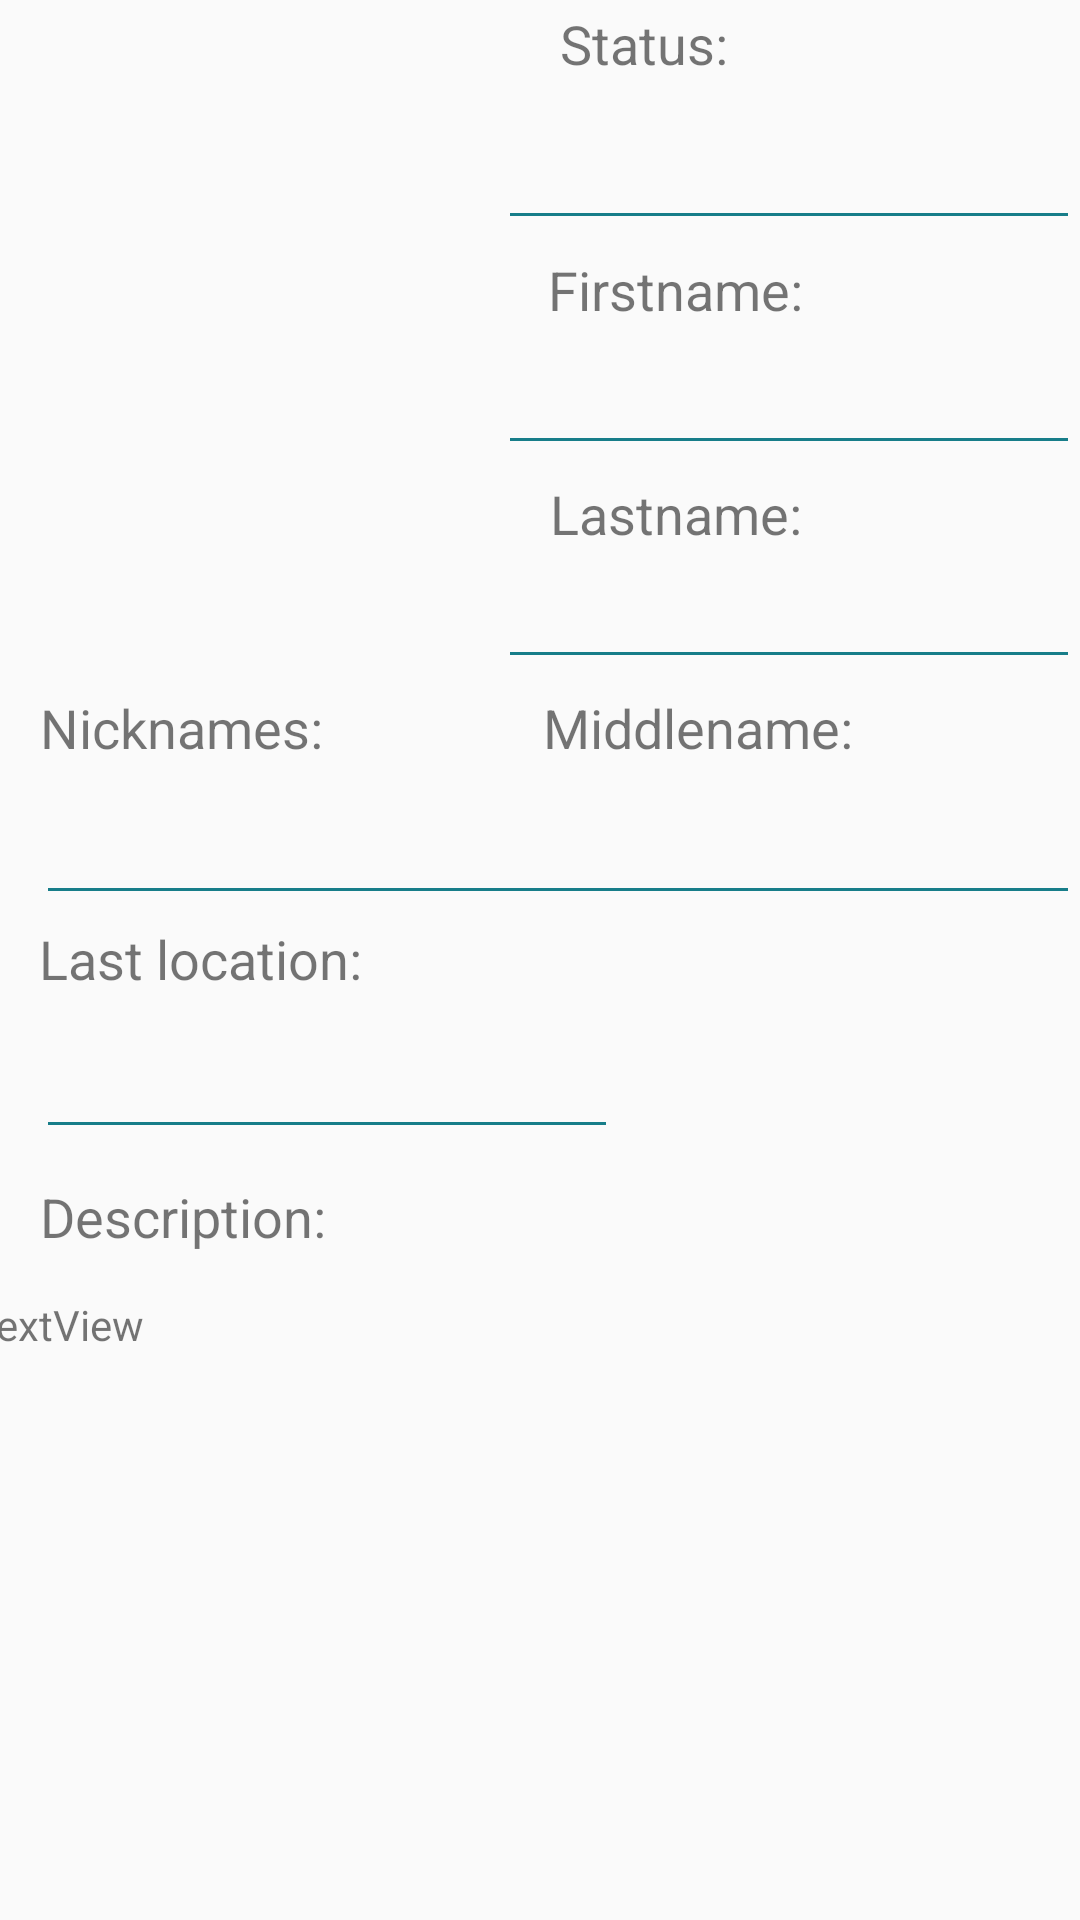

Here is an Android app screen rendered from its layout file. Give the layout XML and the strings, colors and styles it references.
<!-- AndroidManifest.xml: application theme AppTheme -->
<!-- res/layout/activity_show_wanted.xml -->
<?xml version="1.0" encoding="utf-8"?>
<androidx.constraintlayout.widget.ConstraintLayout xmlns:android="http://schemas.android.com/apk/res/android"
    xmlns:app="http://schemas.android.com/apk/res-auto"
    xmlns:tools="http://schemas.android.com/tools"
    android:layout_width="match_parent"
    android:layout_height="match_parent"
    tools:context=".ShowWantedActivity">

    <ImageView
        android:id="@+id/photoWanted"
        android:layout_width="176dp"
        android:layout_height="197dp"
        app:layout_constraintBottom_toBottomOf="parent"
        app:layout_constraintEnd_toEndOf="parent"
        app:layout_constraintHorizontal_bias="0.094"
        app:layout_constraintStart_toStartOf="parent"
        app:layout_constraintTop_toTopOf="parent"
        app:layout_constraintVertical_bias="0.047"
        app:srcCompat="@mipmap/ic_launcher" />

    <TextView
        android:id="@+id/textView8"
        android:layout_width="wrap_content"
        android:layout_height="wrap_content"
        android:text="Status:"
        android:textSize="18sp"
        app:layout_constraintBottom_toBottomOf="parent"
        app:layout_constraintEnd_toEndOf="parent"
        app:layout_constraintHorizontal_bias="0.614"
        app:layout_constraintStart_toStartOf="parent"
        app:layout_constraintTop_toTopOf="parent"
        app:layout_constraintVertical_bias="0.004" />

    <EditText
        android:id="@+id/statusEdit"
        android:layout_width="194dp"
        android:layout_height="48dp"
        android:ems="10"
        android:inputType="textPersonName"
        android:backgroundTint="#177D89"
        app:layout_constraintBottom_toBottomOf="parent"
        app:layout_constraintEnd_toEndOf="parent"
        app:layout_constraintHorizontal_bias="1.0"
        app:layout_constraintStart_toStartOf="parent"
        app:layout_constraintTop_toTopOf="parent"
        app:layout_constraintVertical_bias="0.054" />

    <TextView
        android:id="@+id/textView10"
        android:layout_width="wrap_content"
        android:layout_height="wrap_content"
        android:text="Firstname:"
        android:textSize="18sp"
        app:layout_constraintBottom_toBottomOf="parent"
        app:layout_constraintEnd_toEndOf="parent"
        app:layout_constraintHorizontal_bias="0.664"
        app:layout_constraintStart_toStartOf="parent"
        app:layout_constraintTop_toTopOf="parent"
        app:layout_constraintVertical_bias="0.137" />

    <EditText
        android:id="@+id/first_name"
        android:layout_width="194dp"
        android:layout_height="48dp"
        android:ems="10"
        android:inputType="textPersonName"
        android:backgroundTint="#177D89"
        app:layout_constraintBottom_toBottomOf="parent"
        app:layout_constraintEnd_toEndOf="parent"
        app:layout_constraintHorizontal_bias="1.0"
        app:layout_constraintStart_toStartOf="parent"
        app:layout_constraintTop_toTopOf="parent"
        app:layout_constraintVertical_bias="0.181" />

    <TextView
        android:id="@+id/textView12"
        android:layout_width="wrap_content"
        android:layout_height="wrap_content"
        android:text="Lastname:"
        android:textSize="18sp"
        app:layout_constraintBottom_toBottomOf="parent"
        app:layout_constraintEnd_toEndOf="parent"
        app:layout_constraintHorizontal_bias="0.664"
        app:layout_constraintStart_toStartOf="parent"
        app:layout_constraintTop_toTopOf="parent"
        app:layout_constraintVertical_bias="0.258" />

    <EditText
        android:id="@+id/last_name"
        android:layout_width="194dp"
        android:layout_height="48dp"
        android:ems="10"
        android:inputType="textPersonName"
        android:backgroundTint="#177D89"
        app:layout_constraintBottom_toBottomOf="parent"
        app:layout_constraintEnd_toEndOf="parent"
        app:layout_constraintHorizontal_bias="1.0"
        app:layout_constraintStart_toStartOf="parent"
        app:layout_constraintTop_toTopOf="parent"
        app:layout_constraintVertical_bias="0.301" />

    <TextView
        android:id="@+id/textView14"
        android:layout_width="wrap_content"
        android:layout_height="wrap_content"
        android:text="Middlename:"
        android:textSize="18sp"
        app:layout_constraintBottom_toBottomOf="parent"
        app:layout_constraintEnd_toEndOf="parent"
        app:layout_constraintHorizontal_bias="0.705"
        app:layout_constraintStart_toStartOf="parent"
        app:layout_constraintTop_toTopOf="parent"
        app:layout_constraintVertical_bias="0.374" />

    <EditText
        android:id="@+id/middlename"
        android:layout_width="194dp"
        android:layout_height="48dp"
        android:ems="10"
        android:inputType="textPersonName"
        android:backgroundTint="#177D89"
        app:layout_constraintBottom_toBottomOf="parent"
        app:layout_constraintEnd_toEndOf="parent"
        app:layout_constraintHorizontal_bias="1.0"
        app:layout_constraintStart_toStartOf="parent"
        app:layout_constraintTop_toTopOf="parent"
        app:layout_constraintVertical_bias="0.434" />

    <TextView
        android:id="@+id/textView16"
        android:layout_width="wrap_content"
        android:layout_height="wrap_content"
        android:text="Nicknames:"
        android:textSize="18sp"
        app:layout_constraintBottom_toBottomOf="parent"
        app:layout_constraintEnd_toEndOf="parent"
        app:layout_constraintHorizontal_bias="0.05"
        app:layout_constraintStart_toStartOf="parent"
        app:layout_constraintTop_toTopOf="parent"
        app:layout_constraintVertical_bias="0.374" />

    <EditText
        android:id="@+id/nicknames"
        android:layout_width="194dp"
        android:layout_height="48dp"
        android:ems="10"
        android:inputType="textPersonName"
        app:layout_constraintBottom_toBottomOf="parent"
        android:backgroundTint="#177D89"
        app:layout_constraintEnd_toEndOf="parent"
        app:layout_constraintHorizontal_bias="0.073"
        app:layout_constraintStart_toStartOf="parent"
        app:layout_constraintTop_toTopOf="parent"
        app:layout_constraintVertical_bias="0.434" />

    <TextView
        android:id="@+id/textView18"
        android:layout_width="wrap_content"
        android:layout_height="wrap_content"
        android:text="Last location:"
        android:textSize="18sp"
        app:layout_constraintBottom_toBottomOf="parent"
        app:layout_constraintEnd_toEndOf="parent"
        app:layout_constraintHorizontal_bias="0.052"
        app:layout_constraintStart_toStartOf="parent"
        app:layout_constraintTop_toTopOf="parent"
        app:layout_constraintVertical_bias="0.499" />

    <EditText
        android:id="@+id/last_location"
        android:layout_width="194dp"
        android:layout_height="48dp"
        android:backgroundTint="#177D89"
        android:ems="10"
        android:inputType="textPersonName"
        app:layout_constraintBottom_toBottomOf="parent"
        app:layout_constraintEnd_toEndOf="parent"
        app:layout_constraintHorizontal_bias="0.073"
        app:layout_constraintStart_toStartOf="parent"
        app:layout_constraintTop_toTopOf="parent"
        app:layout_constraintVertical_bias="0.566" />

    <TextView
        android:id="@+id/textView21"
        android:layout_width="wrap_content"
        android:layout_height="wrap_content"
        android:text="Description:"
        android:textSize="18sp"
        app:layout_constraintBottom_toBottomOf="parent"
        app:layout_constraintEnd_toEndOf="parent"
        app:layout_constraintHorizontal_bias="0.05"
        app:layout_constraintStart_toStartOf="parent"
        app:layout_constraintTop_toTopOf="parent"
        app:layout_constraintVertical_bias="0.639" />

    <ScrollView
        android:id="@+id/scrollView2"
        android:layout_width="379dp"
        android:layout_height="159dp"
        app:layout_constraintBottom_toBottomOf="parent"
        app:layout_constraintEnd_toEndOf="parent"
        app:layout_constraintStart_toStartOf="parent"
        app:layout_constraintTop_toTopOf="parent"
        app:layout_constraintVertical_bias="0.898">

        <TextView
            android:id="@+id/descriptionWanted"
            android:layout_width="match_parent"
            android:layout_height="wrap_content"
            android:text="TextView" />
    </ScrollView>

</androidx.constraintlayout.widget.ConstraintLayout>
<!-- resources referenced by this layout -->
<resources>
  <style name="AppTheme" parent="Theme.AppCompat.Light.DarkActionBar">
          
          <item name="colorPrimary">@color/colorPrimary</item>
          <item name="colorPrimaryDark">@color/colorPrimaryDark</item>
          <item name="colorAccent">@color/colorAccent</item>
  
  
      </style>
  <color name="colorPrimary">#177D89</color>
  <color name="colorPrimaryDark">#177D89</color>
  <color name="colorAccent">#D81B60</color>
</resources>
